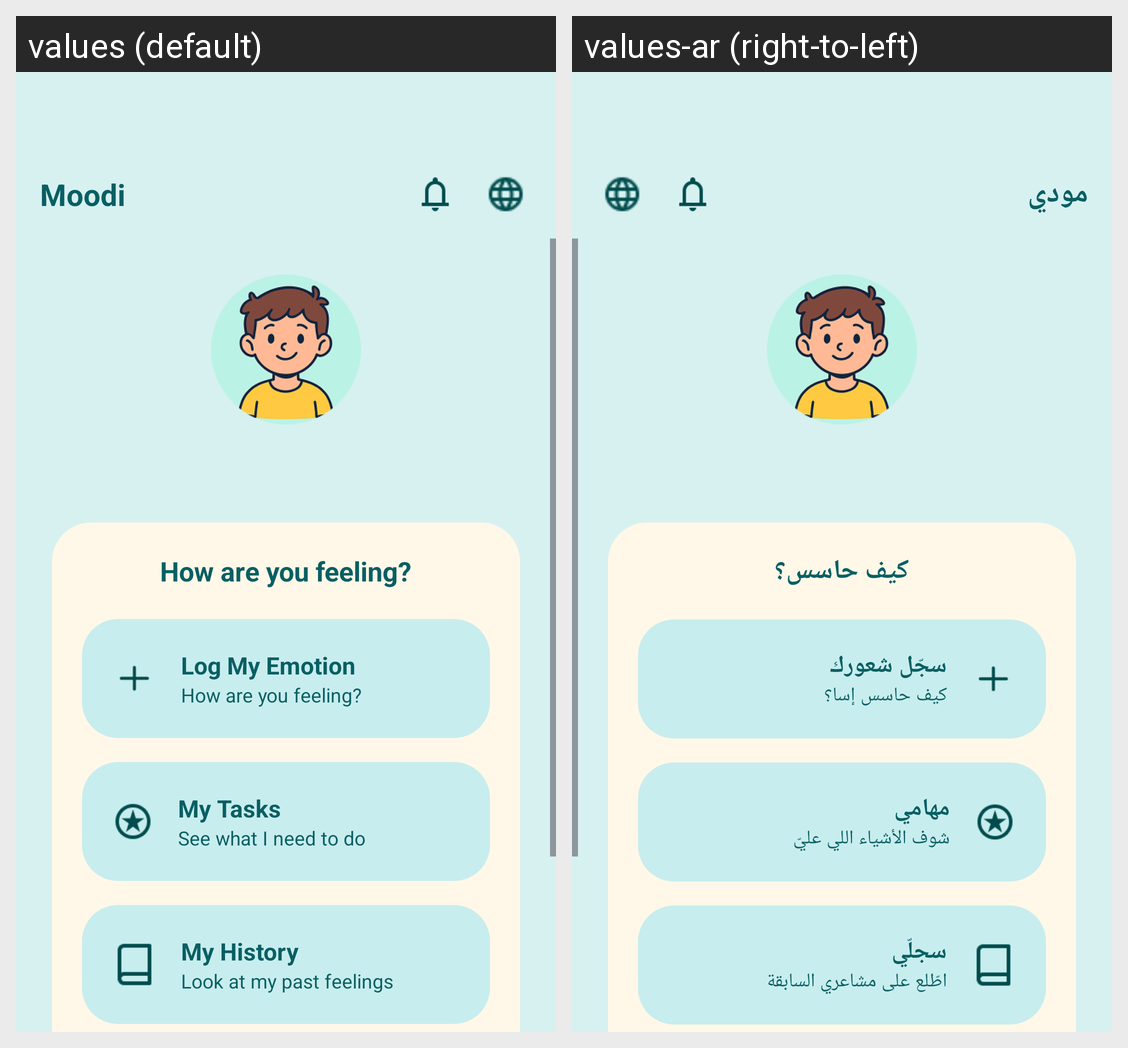

Locale-by-locale string values for the Android screen shown in this grid:
Android screen res/layout/activity_child_home.xml rendered under 2 locales, left to right: values (default), values-ar (right-to-left). Device: Nexus 5 (rendered at 1080×1920; each locale shown at half size, 540×960, under a caption strip naming it); theme Theme.ASDProject.
Strings drawn on this screen, with the default value and each locale's value (text and hints the layout hard-codes, and strings that could not be matched under every locale, appear in the picture but are not listed):

home_question
  values: How are you feeling?
  values-ar: كيف حاسس؟

home_log_emotion_title
  values: Log My Emotion
  values-ar: سجّل شعورك

home_log_emotion_subtitle
  values: How are you feeling?
  values-ar: كيف حاسس إسا؟

home_my_tasks_title
  values: My Tasks
  values-ar: مهامي

home_my_tasks_subtitle
  values: See what I need to do
  values-ar: شوف الأشياء اللي عليّ

home_my_history_title
  values: My History
  values-ar: سجلّي

home_my_history_subtitle
  values: Look at my past feelings
  values-ar: اطّلع على مشاعري السابقة

app_title
  values: Moodi
  values-ar: مودي
